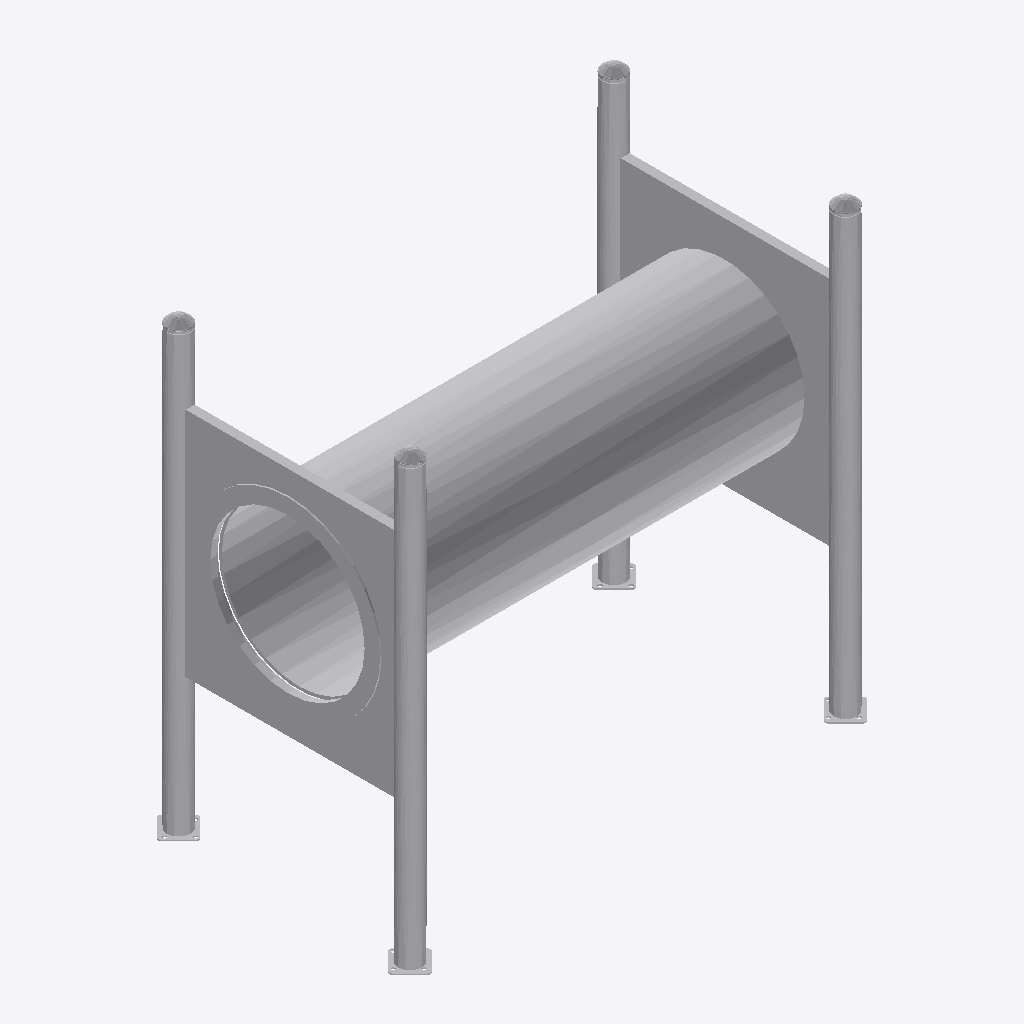
Isometric view of an IFC building model (IFC-SPF (STEP), schema IFC2X3, length unit millimetre), seen from the south-west, elements coloured by IFC class: 1 other element (light grey).
Extent 1.5 m × 0.9 m × 1.4 m (x, y, z). Storeys (1): Level 0 at 0.00 m. Elements (1): 1 IfcBuildingElementProxy.

HEADER;
FILE_DESCRIPTION(('ViewDefinition [CoordinationView_V2.0]'),'2;1');
FILE_NAME('Project Number','2022-12-14T15:04:21',(''),(''),'The EXPRESS Data Manager Version 5.02.0100.07 : ','20220517_1515(x64) - Exporter 20.2.90.12 - Alter','');
FILE_SCHEMA(('IFC2X3'));
ENDSEC;
DATA;
#105=IFCPROJECT('3lTNfLGcr7Jhdl5FKz0rtD',#41,'Project Number',$,$,'Project Name','Project Status',(#97),#92);
#38629=IFCSITE('3lTNfLGcr7Jhdl5FKz0rtF',#41,'Default',$,$,#38626,$,$,.ELEMENT.,(51,30,23,112487),(0,-7,-37,-956022),0.0,$,$);
#115=IFCBUILDING('3lTNfLGcr7Jhdl5FKz0rtC',#41,'',$,$,#32,$,'',.ELEMENT.,$,$,$);
#124=IFCBUILDINGSTOREY('3lTNfLGcr7Jhdl5FN2$ACA',#41,'Level 0',$,'Level:Circle Head - Project Datum',#122,$,'Level 0',.ELEMENT.,0.0);
#38546=IFCBUILDINGELEMENTPROXY('1QptbeKE5ExR_K4h4TmDnZ',#41,'HagsPlay_SpecialtyEquipment_AdventureTrailTunnel:Adventure Trail Tunnel:309184',$,'HagsPlay_SpecialtyEquipment_AdventureTrailTunnel:Adventure Trail Tunnel',#38544,#38539,'309184',$);
ENDSEC;
